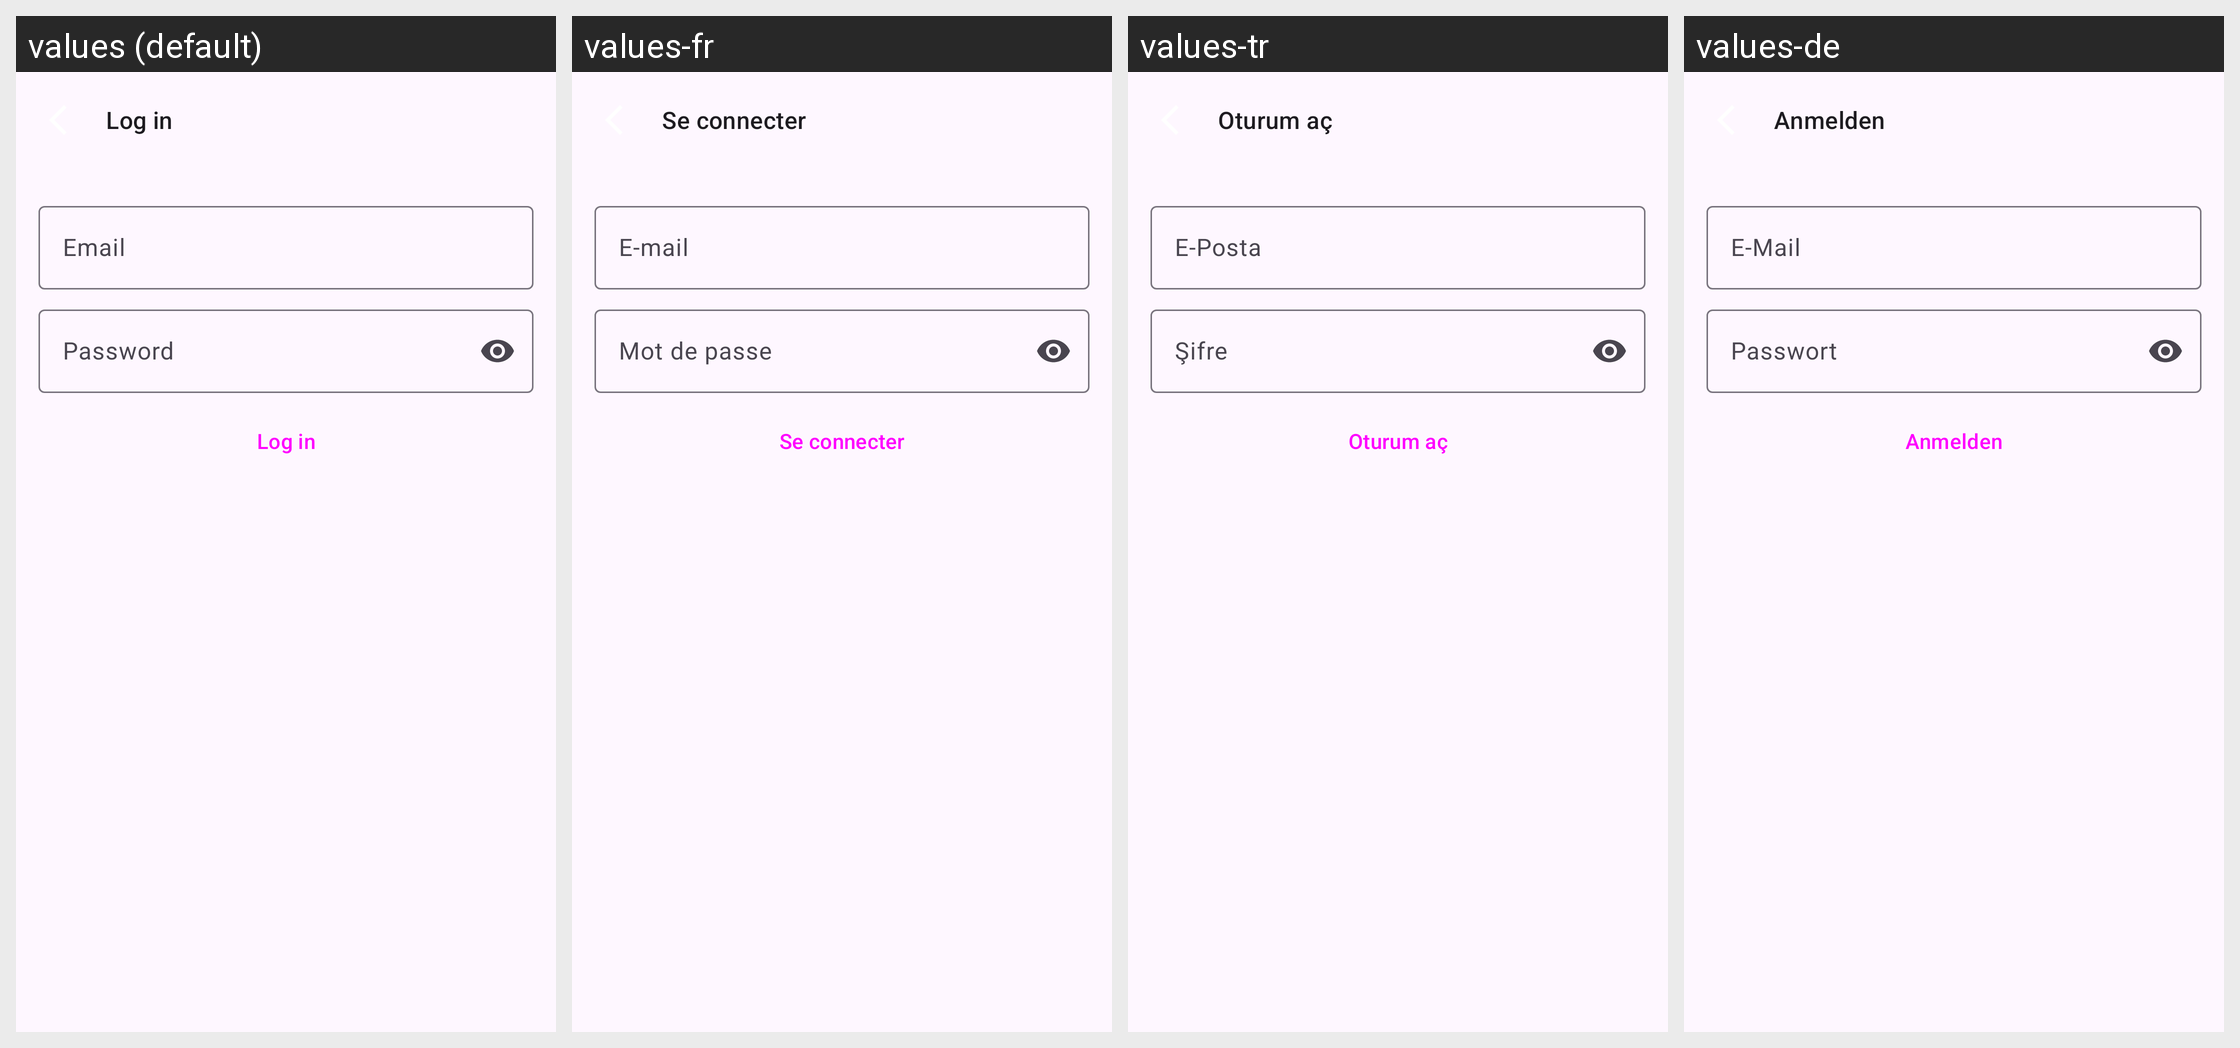

Here is an Android app screen in its default locale and in the app's own translations. Write out the translated-string differences for the strings that appear on this screen.
Android screen res/layout/fragment_musixmatch.xml rendered under 4 locales, left to right: values (default), values-fr, values-tr, values-de. Device: Nexus 5 (rendered at 1080×1920; each locale shown at half size, 540×960, under a caption strip naming it); theme Theme.Material3.Light.NoActionBar.
Other locales in the repository, not shown: values-ar, values-az, values-bg, values-bn, values-ca, values-es, values-fa, values-fi, values-gu, values-hi, values-in, values-it, values-iw, values-ja, values-ka, values-ko, values-nl, values-pl, values-pt, values-ru, values-ta, values-te, values-th, values-uk, values-vi, values-zh, values-zh-rTW.
Strings drawn on this screen, with the default value and each locale's value (text and hints the layout hard-codes, and strings that could not be matched under every locale, appear in the picture but are not listed):

log_in
  values: Log in
  values-fr: Se connecter
  values-tr: Oturum aç
  values-de: Anmelden

email
  values: Email
  values-fr: E-mail
  values-tr: E-Posta
  values-de: E-Mail

password
  values: Password
  values-fr: Mot de passe
  values-tr: Şifre
  values-de: Passwort
